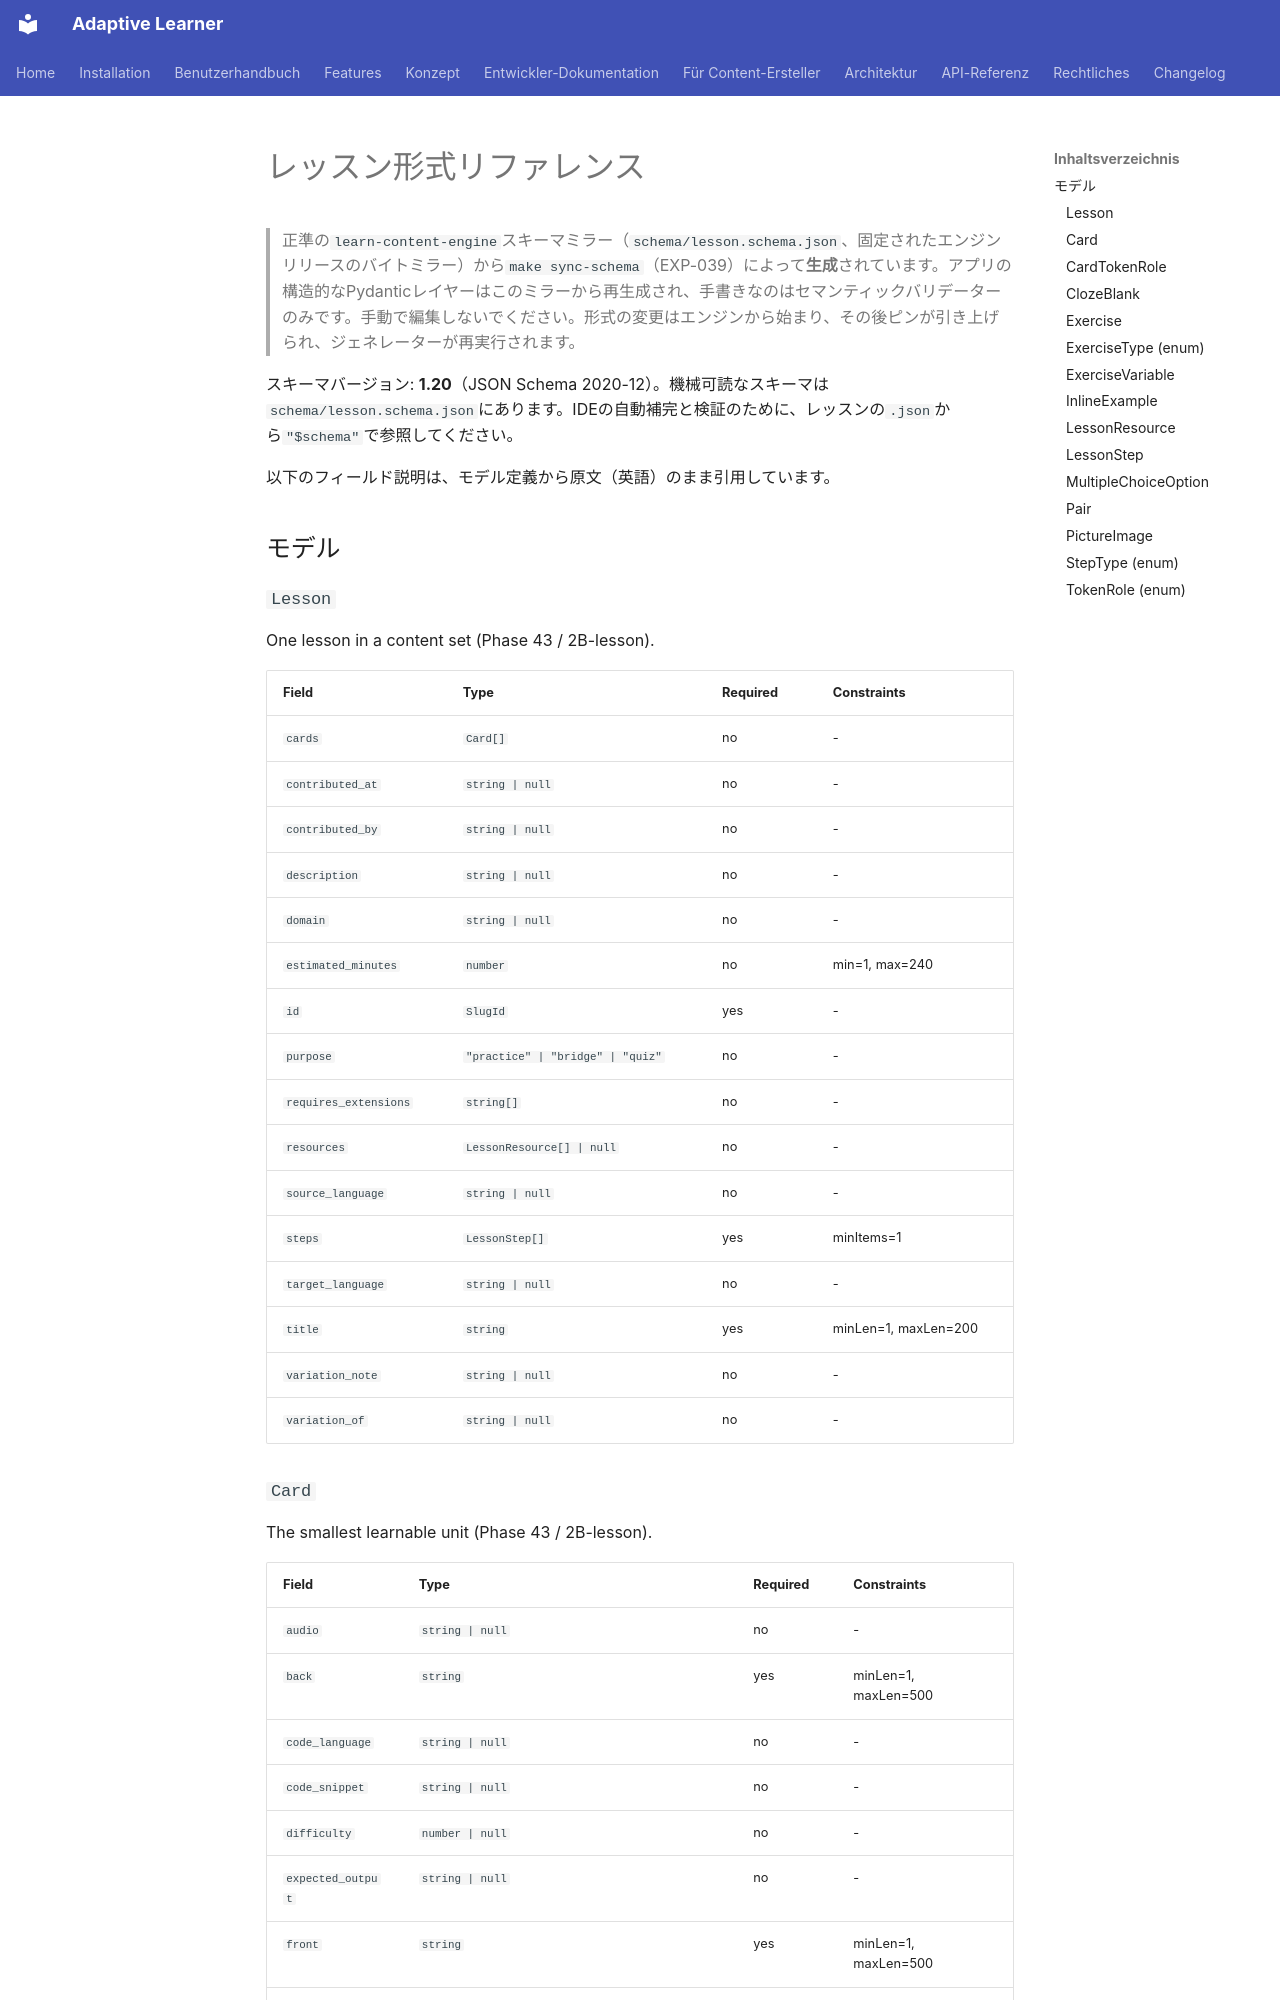

repository: astrapi69/adaptive-learner · page: ja/developer/lesson-format-reference/index.html · generator: mkdocs

<!-- Translation: AI-generated, pending native review -->

# レッスン形式リファレンス

> 正準の`learn-content-engine`スキーマミラー（`schema/lesson.schema.json`、固定されたエンジンリリースのバイトミラー）から`make sync-schema`（EXP-039）によって**生成**されています。アプリの構造的なPydanticレイヤーはこのミラーから再生成され、手書きなのはセマンティックバリデーターのみです。手動で編集しないでください。形式の変更はエンジンから始まり、その後ピンが引き上げられ、ジェネレーターが再実行されます。

スキーマバージョン: **1.20**（JSON Schema 2020-12）。機械可読なスキーマは`schema/lesson.schema.json`にあります。IDEの自動補完と検証のために、レッスンの`.json`から`"$schema"`で参照してください。

以下のフィールド説明は、モデル定義から原文（英語）のまま引用しています。


## モデル

### `Lesson`

One lesson in a content set (Phase 43 / 2B-lesson).

| Field | Type | Required | Constraints |
|-------|------|----------|-------------|
| `cards` | `Card[]` | no | - |
| `contributed_at` | `string | null` | no | - |
| `contributed_by` | `string | null` | no | - |
| `description` | `string | null` | no | - |
| `domain` | `string | null` | no | - |
| `estimated_minutes` | `number` | no | min=1, max=240 |
| `id` | `SlugId` | yes | - |
| `purpose` | `"practice" | "bridge" | "quiz"` | no | - |
| `requires_extensions` | `string[]` | no | - |
| `resources` | `LessonResource[] | null` | no | - |
| `source_language` | `string | null` | no | - |
| `steps` | `LessonStep[]` | yes | minItems=1 |
| `target_language` | `string | null` | no | - |
| `title` | `string` | yes | minLen=1, maxLen=200 |
| `variation_note` | `string | null` | no | - |
| `variation_of` | `string | null` | no | - |
